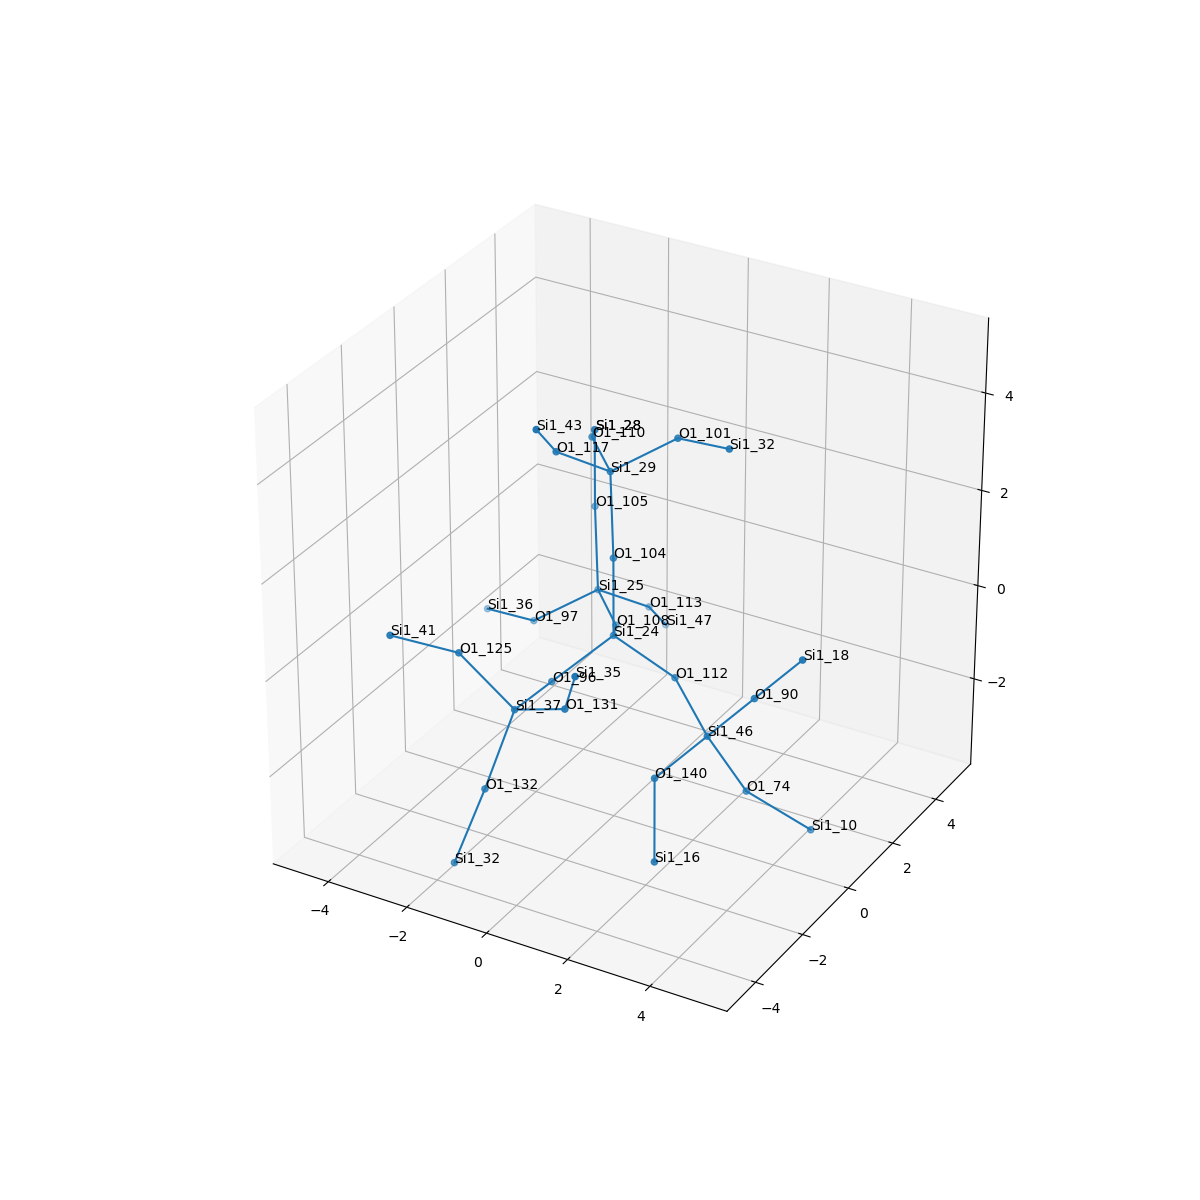

Values plotted in this chart, from the file beside it:
, neighbor_num, isite, atom, x, y, z, front_index
0, 0, 24, Si1, 0.0, 0.0, 0.0, 
1, 1, 112, O1, 1.528, 5.551115123125783e-17, -0.511, 0.0
2, 1, 104, O1, 1.1102230246251565e-16, 1.1102230246251565e-16, 1.608, 0.0
3, 1, 108, O1, -0.7382, 1.32, -0.545, 0.0
4, 1, 96, O1, -0.7491, -1.308, -0.573, 0.0
5, 2, 46, Si1, 2.803, -0.8135, -1.048, 1.0
6, 2, 29, Si1, -0.3395, 0.4431, 3.117, 2.0
7, 2, 25, Si1, -1.879, 2.453, -0.5534, 3.0
8, 2, 37, Si1, -0.6744, -2.911, -0.4168, 4.0
9, 3, 74, O1, 3.38, -0.1246, -2.381, 5.0
10, 3, 90, O1, 3.964, -0.8703, 0.05798, 5.0
11, 3, 140, O1, 2.424, -2.358, -1.309, 5.0
12, 3, 110, O1, -1.48, 1.576, 3.108, 6.0
13, 3, 101, O1, 0.9754, 1.013, 3.856, 6.0
14, 3, 117, O1, -0.8802, -0.8456, 3.919, 6.0
15, 3, 113, O1, -1.339, 3.742, -1.355, 7.0
16, 3, 97, O1, -3.194, 1.883, -1.293, 7.0
17, 3, 105, O1, -2.219, 2.896, 0.9551, 7.0
18, 3, 125, O1, -1.752, -3.363, 0.694, 8.0
19, 3, 132, O1, -0.9779, -3.642, -1.817, 8.0
20, 3, 131, O1, 0.796, -3.28, 0.1358, 8.0
21, 4, 10, Si1, 4.619, 0.5186, -3.189, 9.0
22, 4, 18, Si1, 5.124, -0.9271, 1.164, 10.0
23, 4, 16, Si1, 3.015, -3.354, -2.43, 11.0
24, 4, 28, Si1, -2.219, 2.896, 2.563, 12.0
25, 4, 32, Si1, 2.487, 0.5451, 4.167, 13.0
26, 4, 43, Si1, -0.5937, -2.071, 4.915, 14.0
27, 4, 47, Si1, -1.625, 4.967, -2.352, 15.0
28, 4, 36, Si1, -4.706, 2.351, -1.604, 16.0
29, 4, 28, Si1, -2.219, 2.896, 2.563, 17.0
30, 4, 41, Si1, -2.703, -4.498, 1.321, 18.0
31, 4, 32, Si1, -1.452, -4.15, -3.268, 19.0
32, 4, 35, Si1, 1.534, -4.063, 1.338, 20.0
